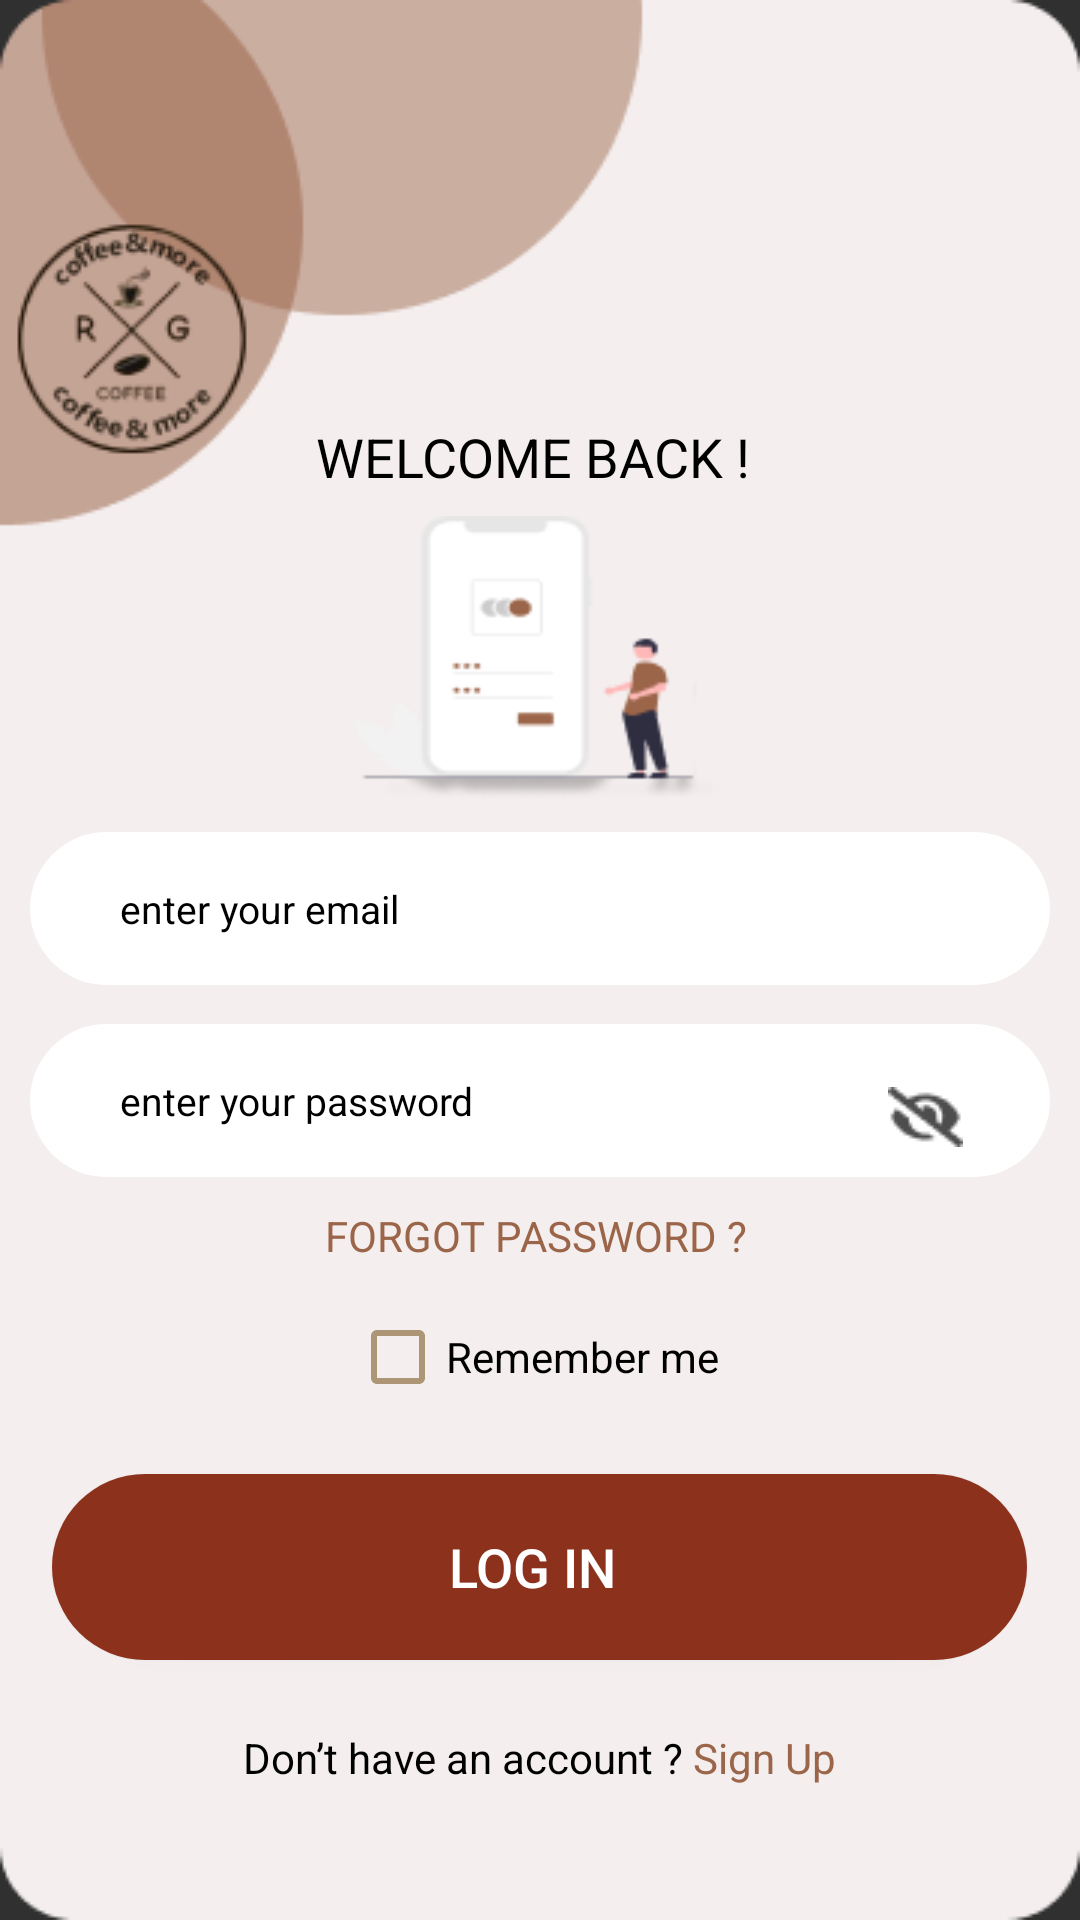

Layout XML and referenced resources for this Android screen:
<!-- AndroidManifest.xml: application theme Theme.CoffeeAndMore -->
<!-- res/layout/activity_main.xml -->
<?xml version="1.0" encoding="utf-8"?>
<RelativeLayout xmlns:android="http://schemas.android.com/apk/res/android"
    xmlns:app="http://schemas.android.com/apk/res-auto"
    xmlns:tools="http://schemas.android.com/tools"
    android:layout_width="match_parent"
    android:layout_height="match_parent"
    android:background="@drawable/main_bg"
    tools:context=".MainActivity">

    <EditText
        android:id="@+id/editTextTextEmailAddress"
        android:layout_width="340dp"
        android:layout_height="51dp"
        android:hint="enter your email "
        android:textColorHint="@color/black"
        android:textColor="@color/black"
        android:textAllCaps="true"
        android:inputType="textEmailAddress"
        android:textSize="13sp"
        tools:ignore="MissingConstraints"
        tools:layout_editor_absoluteX="84dp"
        tools:layout_editor_absoluteY="209dp"
        android:layout_below="@+id/logInIm"
        android:layout_marginTop="10dp"
        android:textAlignment="viewStart"
        android:background="@drawable/input_design"
        android:layout_centerHorizontal="true"
        android:paddingLeft="30dp"



        />

    <EditText
        android:id="@+id/editTextTextPassword"
        android:layout_width="340dp"
        android:layout_height="51dp"
        android:layout_below="@+id/editTextTextEmailAddress"
        android:layout_marginTop="13dp"
        android:layout_centerHorizontal="true"
        android:hint="enter your password "
        android:textColor="@color/black"
        android:textAllCaps="true"
        android:textColorHint="@color/black"
        android:inputType="textPassword"
        android:textAlignment="viewStart"
        android:textSize="13sp"
        android:background="@drawable/input_design"
        android:paddingLeft="30dp"

        />

    <Button
        android:id="@+id/log_in_btn"
        android:layout_width="325dp"
        android:layout_height="62dp"
        android:layout_below="@+id/checkBox"
        android:layout_marginTop="23dp"
        android:text="log in "
        android:textAlignment="center"
        android:layout_centerHorizontal="true"
        android:textSize="18sp"
        android:background="@drawable/btn_design"
        />

    <TextView
        android:id="@+id/forget_password_txt"
        android:layout_width="wrap_content"
        android:layout_height="wrap_content"
        android:layout_below="@+id/editTextTextPassword"
        android:text="forgot password ? "
        android:textAllCaps="true"
        android:textAlignment="center"
        android:layout_centerHorizontal="true"
        android:layout_marginTop="10dp"
        android:textColor="@color/light_brown"

         />

    <TextView
        android:id="@+id/sing_in_txt"
        android:layout_width="wrap_content"
        android:layout_height="wrap_content"
        android:layout_below="@+id/log_in_btn"
        android:layout_marginTop="23dp"
        android:text="@string/sing_up"
        android:textColorHint="@color/black"
        android:layout_centerHorizontal="true"
        />

    <TextView
        android:id="@+id/welcome_back"
        android:layout_width="wrap_content"
        android:layout_height="wrap_content"
        android:text="welcome back ! "
        android:textAllCaps="true"
        android:layout_marginTop="140dp"
        android:textColorHint="@color/black"
        android:gravity="center"
        android:layout_centerHorizontal="true"
        android:textColor="@color/black"
        android:textSize="18sp"/>

    <ImageView
        android:id="@+id/logInIm"
        android:layout_width="124dp"
        android:layout_height="96dp"
        android:layout_below="@+id/welcome_back"
        android:layout_centerHorizontal="true"
        android:layout_marginTop="7dp"
        app:srcCompat="@drawable/loginim" />

    <ImageButton
        android:id="@+id/see_password"
        android:layout_width="wrap_content"
        android:layout_height="wrap_content"
        android:layout_alignEnd="@+id/editTextTextPassword"
        android:layout_alignRight="@+id/editTextTextPassword"
        android:layout_alignBottom="@+id/editTextTextPassword"
        android:layout_marginEnd="29dp"
        android:layout_marginRight="29dp"
        android:layout_marginBottom="10dp"
        app:srcCompat="@drawable/eyec"
        android:background="@color/white"/>

    <CheckBox
        android:id="@+id/checkBox"
        android:layout_width="wrap_content"
        android:layout_height="wrap_content"
        android:text="Remember me "
        android:layout_marginTop="15dp"
        android:textColor="@color/black"
        android:textSize="14sp"
        android:layout_below="@id/forget_password_txt"
       android:layout_centerHorizontal="true"
        android:gravity="center"
        android:buttonTint=" #AC9676"
        />


</RelativeLayout>
<!-- resources referenced by this layout -->
<resources>
  <color name="black">#FF000000</color>
  <color name="light_brown"> #9B6549</color>
  <color name="white">#FFFFFFFF</color>
  <!-- drawable btn_design (drawable) -->
  <?xml version="1.0" encoding="utf-8"?>
  <shape xmlns:android="http://schemas.android.com/apk/res/android">
  
      <solid
          android:color="@color/brown"
          ></solid>
  
      <corners
          android:radius="300dp"></corners>
  </shape>
  <!-- drawable eyec: png bitmap (drawable-v24, 587 bytes) -->
  <!-- drawable input_design (drawable) -->
  <?xml version="1.0" encoding="utf-8"?>
  <shape xmlns:android="http://schemas.android.com/apk/res/android">
  
          <solid
              android:color="@color/white"
              ></solid>
  
          <corners
              android:radius="300dp"></corners>
  
  </shape>
  <!-- drawable loginim: png bitmap (drawable-v24, 4674 bytes) -->
  <!-- drawable main_bg: png bitmap (drawable, 14948 bytes) -->
  <string name="sing_up">
          <font color="#">Don’t have an account ?</font>
          <font color="#9B6549">Sign Up</font>
      </string>
  <style name="Theme.CoffeeAndMore" parent="Theme.AppCompat.NoActionBar">
          
          <item name="colorPrimary">#FF3700B3</item>
          <item name="colorPrimaryVariant">#FFBB86FC</item>
          <item name="colorOnPrimary">#FFFFFFFF</item>
          
          <item name="colorSecondary">@color/teal_200</item>
          <item name="colorSecondaryVariant">@color/teal_700</item>
          <item name="colorOnSecondary">@color/black</item>
          
          <item name="android:statusBarColor" tools:targetApi="l">?attr/colorPrimaryVariant</item>
          
      </style>
  <color name="brown"> #8C311C </color>
  <color name="teal_200">#FF03DAC5</color>
  <color name="teal_700">#FF018786</color>
</resources>
